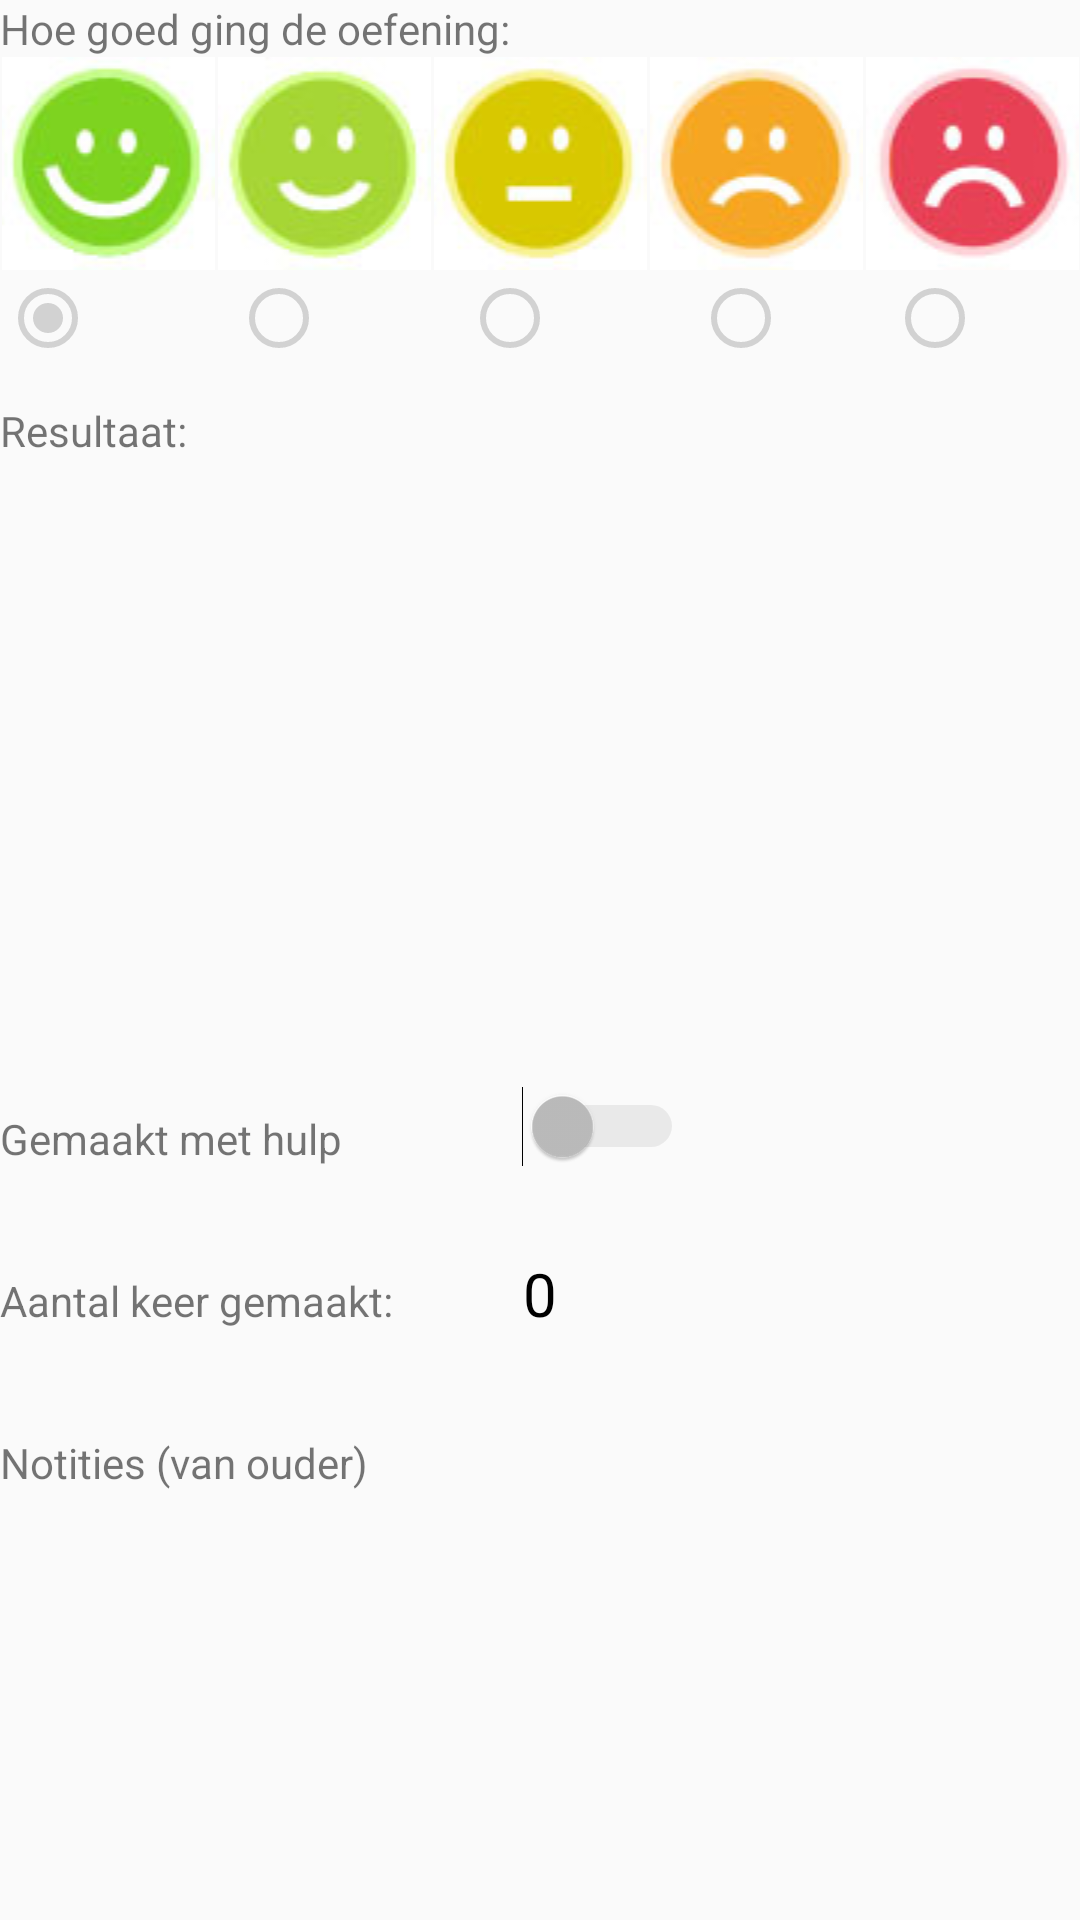

Layout XML and referenced resources for this Android screen:
<!-- AndroidManifest.xml: application theme AppTheme -->
<!-- res/layout/fragment_fillexersicetab.xml -->
<RelativeLayout xmlns:android="http://schemas.android.com/apk/res/android"
    xmlns:tools="http://schemas.android.com/tools"
    xmlns:app="http://schemas.android.com/apk/res-auto"
    android:layout_width="match_parent"
    android:layout_height="match_parent"
    tools:context="com.example.strost.logopedist.controller.activities.ExerciseActivity"
    android:focusable="true"
    android:focusableInTouchMode="true"
    >

    <android.support.v4.widget.NestedScrollView
        android:id="@+id/scrollview"
        android:layout_width="wrap_content"
        android:layout_height="wrap_content"
        android:layout_alignParentTop="true"
        android:layout_alignParentLeft="true"
        android:layout_alignParentStart="true">
        <RelativeLayout
            android:layout_height="wrap_content"
            android:layout_width="wrap_content">

            <TextView
                android:id="@+id/textView8"
                android:layout_width="match_parent"
                android:layout_height="wrap_content"
                android:text="Hoe goed ging de oefening:" />

            <LinearLayout
                android:orientation="horizontal"
                android:layout_width="fill_parent"
                android:layout_height="wrap_content"
                android:id="@+id/linearLayout"
                android:layout_below="@+id/textView8"
                android:layout_alignParentLeft="true"
                android:layout_alignParentStart="true">

                <ImageView
                    android:id="@+id/imageView"
                    android:layout_width="wrap_content"
                    android:layout_height="wrap_content"
                    android:layout_alignParentLeft="true"
                    android:layout_alignParentStart="true"
                    android:layout_below="@+id/linearLayout"
                    app:srcCompat="@drawable/reallyhappy"
                    android:layout_weight="1.0"/>
                <ImageView
                    android:id="@+id/imageView1"
                    android:layout_width="wrap_content"
                    android:layout_height="wrap_content"
                    android:layout_alignParentLeft="true"
                    android:layout_alignParentStart="true"
                    android:layout_below="@+id/linearLayout"
                    app:srcCompat="@drawable/happy"
                    android:layout_weight="1.0"/>
                <ImageView
                    android:id="@+id/imageView2"
                    android:layout_width="wrap_content"
                    android:layout_height="wrap_content"
                    android:layout_alignParentLeft="true"
                    android:layout_alignParentStart="true"
                    android:layout_below="@+id/linearLayout"
                    app:srcCompat="@drawable/natural"
                    android:layout_weight="1.0"/>
                <ImageView
                    android:id="@+id/imageView3"
                    android:layout_width="wrap_content"
                    android:layout_height="wrap_content"
                    android:layout_alignParentLeft="true"
                    android:layout_alignParentStart="true"
                    android:layout_below="@+id/linearLayout"
                    app:srcCompat="@drawable/sad"
                    android:layout_weight="1.0"/>
                <ImageView
                    android:id="@+id/imageView4"
                    android:layout_width="wrap_content"
                    android:layout_height="wrap_content"
                    android:layout_alignParentLeft="true"
                    android:layout_alignParentStart="true"
                    android:layout_below="@+id/linearLayout"
                    app:srcCompat="@drawable/reallysad"
                    android:layout_weight="1.0"/>

            </LinearLayout>

            <LinearLayout
                android:orientation="horizontal"
                android:layout_width="fill_parent"
                android:layout_height="wrap_content"
                android:id="@+id/linearLayout2"
                android:layout_below="@+id/linearLayout"
                android:layout_alignParentLeft="true"
                android:layout_alignParentStart="true">

                <RadioGroup
                    android:id="@+id/rating"
                    android:layout_width="wrap_content"
                    android:layout_height="wrap_content"
                    android:orientation="horizontal"
                    android:enabled="false">

                    <RadioButton
                        android:id="@+id/reallyhappy"
                        android:layout_width="77dp"
                        android:layout_height="wrap_content"
                        android:checked="true"
                        android:enabled="false"/>

                    <RadioButton
                        android:id="@+id/happy"
                        android:layout_width="77dp"
                        android:layout_height="wrap_content"
                        android:enabled="false"/>

                    <RadioButton
                        android:id="@+id/natural"
                        android:layout_width="77dp"
                        android:layout_height="wrap_content"
                        android:enabled="false"/>

                    <RadioButton
                        android:id="@+id/sad"
                        android:layout_width="77dp"
                        android:layout_height="wrap_content"
                        android:layout_weight="1"
                        android:enabled="false"/>

                    <RadioButton
                        android:id="@+id/reallysad"
                        android:layout_width="77dp"
                        android:layout_height="wrap_content"
                        android:layout_weight="1"
                        android:enabled="false"/>
                </RadioGroup>

            </LinearLayout>

            <TextView
                android:id="@+id/textView9"
                android:layout_width="match_parent"
                android:layout_height="wrap_content"
                android:text="Resultaat:"
                android:layout_marginTop="12dp"
                android:layout_below="@+id/linearLayout2"
                android:layout_alignParentLeft="true"
                android:layout_alignParentStart="true" />

            <ImageView
                android:id="@+id/previewImage"
                android:layout_width="match_parent"
                android:layout_height="200dp"
                android:layout_below="@+id/textView9"
                android:layout_alignParentLeft="true"
                android:layout_alignParentStart="true"
                android:layout_alignParentRight="true"
                android:layout_alignParentEnd="true" />


            <TextView
                android:id="@+id/textView4"
                android:layout_width="wrap_content"
                android:layout_height="wrap_content"
                android:layout_alignParentLeft="true"
                android:layout_alignParentStart="true"
                android:layout_below="@+id/previewImage"
                android:layout_marginTop="17dp"
                android:text="Gemaakt met hulp" />

            <Switch
                android:id="@+id/gotHelp"
                android:layout_width="wrap_content"
                android:layout_height="wrap_content"
                android:layout_above="@+id/textView5"
                android:layout_marginLeft="60dp"
                android:layout_toRightOf="@+id/textView4"
                android:layout_toEndOf="@+id/textView4"
                android:enabled="false"/>

            <TextView
                android:id="@+id/textView5"
                android:layout_width="wrap_content"
                android:layout_height="wrap_content"
                android:layout_alignParentLeft="true"
                android:layout_alignParentStart="true"
                android:layout_below="@+id/textView4"
                android:layout_marginTop="35dp"
                android:text="Aantal keer gemaakt:" />

            <TextView
                android:id="@+id/textView10"
                android:layout_width="wrap_content"
                android:layout_height="wrap_content"
                android:layout_below="@+id/textView5"
                android:layout_marginTop="35dp"
                android:text="Notities (van ouder)" />

            <EditText
                android:id="@+id/notesText"
                android:layout_width="match_parent"
                android:layout_height="200dp"
                android:layout_marginTop="10dp"
                android:ems="10"
                android:gravity="top"
                android:inputType="textMultiLine"
                android:minLines="6"
                android:layout_below="@+id/textView10"
                android:enabled="false"/>

            <TextView
                android:id="@+id/counter"
                android:layout_width="wrap_content"
                android:layout_height="wrap_content"
                android:text="0"
                android:textSize="20dp"
                android:textColor="@android:color/black"
                android:layout_alignBaseline="@+id/textView5"
                android:layout_alignBottom="@+id/textView5"
                android:layout_centerHorizontal="true" />


        </RelativeLayout>

    </android.support.v4.widget.NestedScrollView>

</RelativeLayout>
<!-- resources referenced by this layout -->
<resources>
  <!-- drawable happy: jpg bitmap (drawable-mdpi, 11030 bytes) -->
  <!-- drawable natural: jpg bitmap (drawable-mdpi, 10972 bytes) -->
  <!-- drawable reallyhappy: jpg bitmap (drawable-mdpi, 11772 bytes) -->
  <!-- drawable reallysad: jpg bitmap (drawable-mdpi, 12157 bytes) -->
  <!-- drawable sad: jpg bitmap (drawable-mdpi, 11419 bytes) -->
  <style name="AppTheme" parent="Theme.AppCompat.Light.DarkActionBar">
          
          <item name="colorPrimary">@color/colorPrimary</item>
          <item name="colorPrimaryDark">@color/colorPrimaryDark</item>
          <item name="colorAccent">@color/colorPrimaryDark</item>
  
      </style>
  <color name="colorPrimary">#99cc00</color>
  <color name="colorPrimaryDark">#769d00</color>
</resources>
